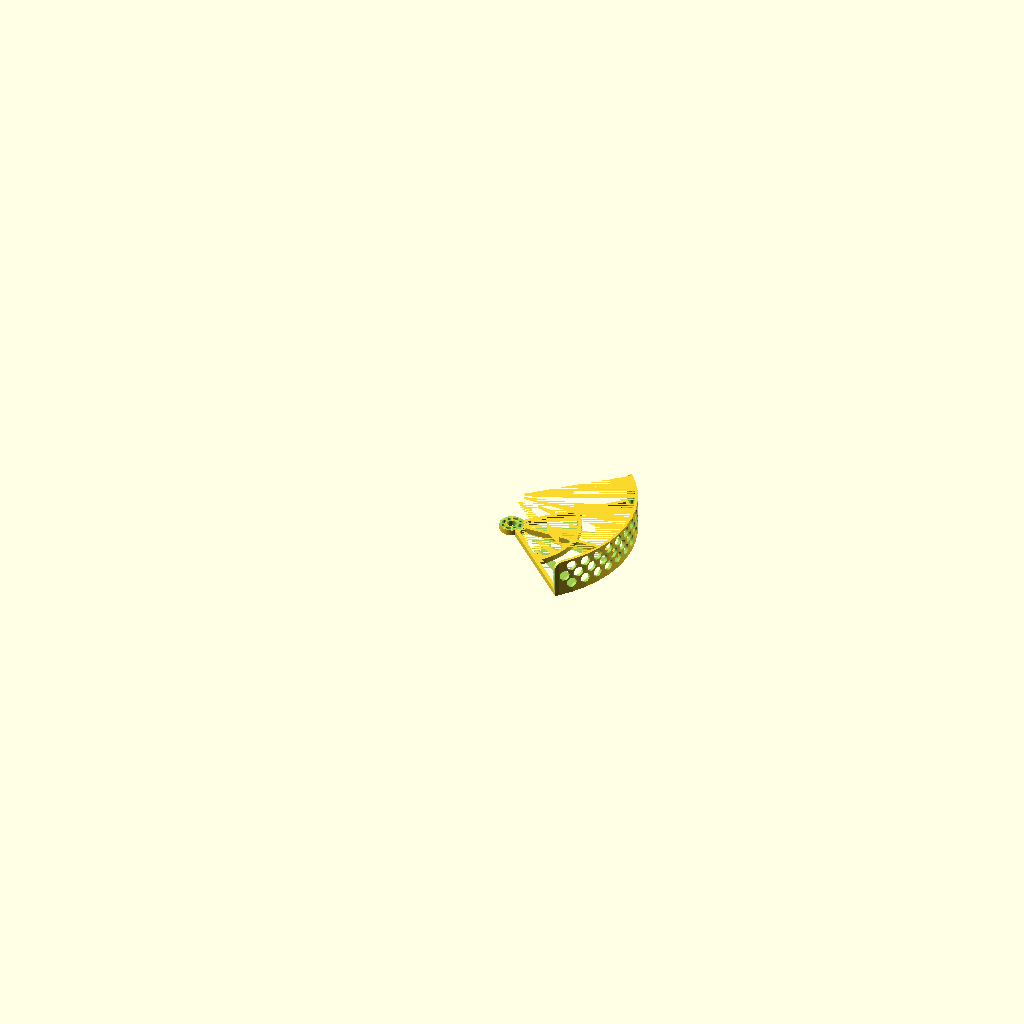
Cell 1: rendered with the file's own defaults.
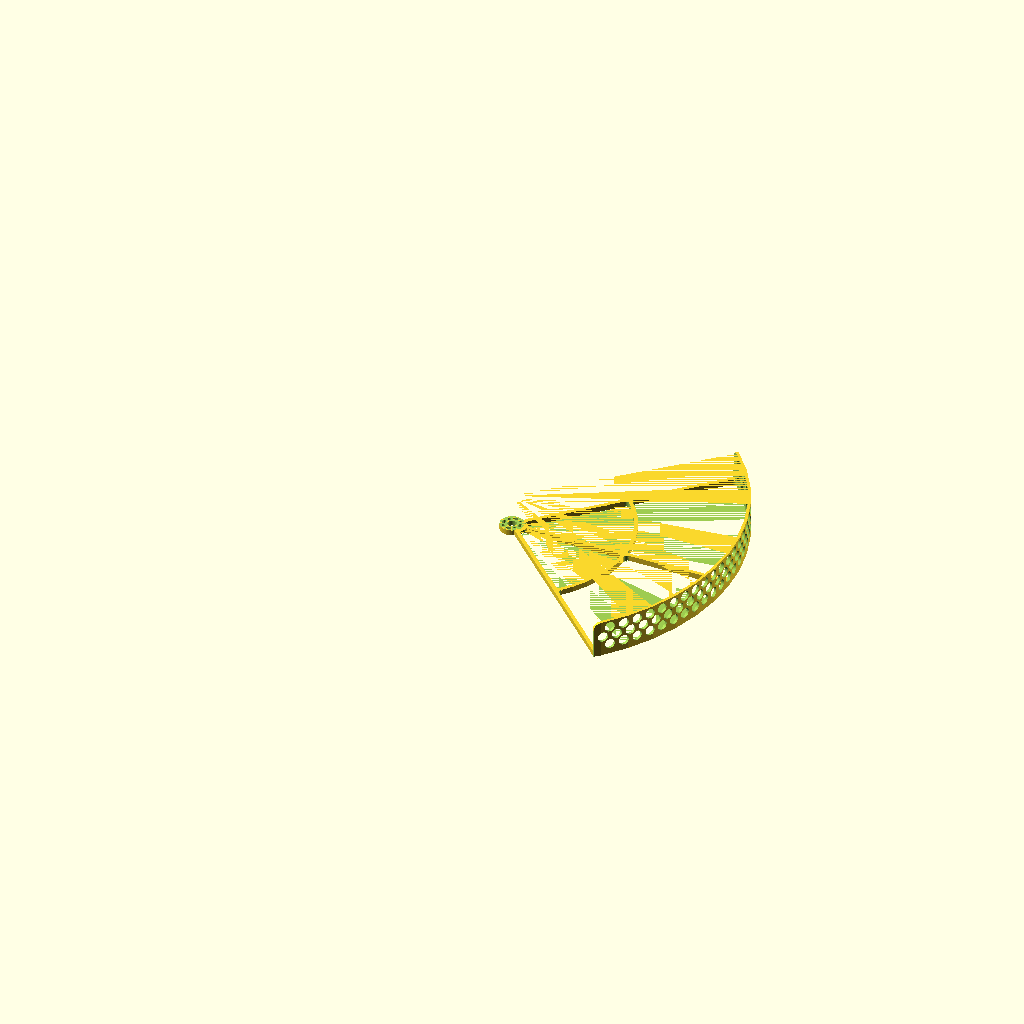
Cell 2: the same model with diameterPropeller = 458.
All cells are drawn from the same view direction (rotation 55°, 0°, 25°, orthographic, colour scheme Cornfield), but the view is re-fitted for each cell, so position and scale can differ between cells as well as the parameter.
The OpenSCAD source (inputs/thingiverse/thing-3329149/files/PropellerGuard.scad):
/* [Hidden] */
eps = 0.01;
bigSize = 1000;


// generic fillet
rFillet = 3.0/2;


/* [Motor Mount] */
radiusMotorMountScrew = 1.6;
screwHoleFlesh = 3.2;
distanceMotorMountHoles1 = 19.0;
distanceMotorMountHoles2 = 16.0;


/* [Propeller Guard] */
diameterPropeller = 229.0; //152.0; //229.0; //254.0;
nrOfSpokes = 3;
nrOfRibs = 1;
heightSpokeRib = 6.0;
widthSpokeRib = 4.0;
heightPropellerGuard = 40; //0.0; // 40.0;
thicknessPropellerGuard = 3.0;
anglePropellerGuard = 90.0;
clearancePropellerGuard = 10.0;
radiusPropellerGuardFillet = 8.0;
propellerGuardHoleFlesh = 2.0;




// handy variables
rMotorHolderOuter = (max(distanceMotorMountHoles1,distanceMotorMountHoles2)+2*screwHoleFlesh)/2;
rMotorHolderInner = (min(distanceMotorMountHoles1,distanceMotorMountHoles2)-2*screwHoleFlesh)/2;



function toRadians(prmDegrees) = PI/180*prmDegrees;

function toDegrees(prmRadians) = 180/PI*prmRadians;


module drawMotorMountScrewHole()
{
	cylinder(bigSize,radiusMotorMountScrew,radiusMotorMountScrew,true,$fn=50);
}


module drawFilletHole()
{
	cylinder(bigSize,rFillet,rFillet,true,$fn=50);
}


module drawMotorMountFancyHole()
{
	r = (distanceMotorMountHoles1+distanceMotorMountHoles2)/4;
	offsetY = rFillet;
	hull()
	{
		translate([r,-offsetY,0]) drawFilletHole();
		translate([r,offsetY,0]) drawFilletHole();
	}
}


module drawMotorMountHoles()
{
	offset1 = distanceMotorMountHoles1/2*cos(45);
	translate([-offset1,offset1,0]) drawMotorMountScrewHole();
	translate([offset1,-offset1,0]) drawMotorMountScrewHole();

	offset2 = distanceMotorMountHoles2/2*cos(45);
	translate([offset2,offset2,0]) drawMotorMountScrewHole();
	translate([-offset2,-offset2,0]) drawMotorMountScrewHole();

	cylinder(bigSize,rMotorHolderInner,rMotorHolderInner,true,$fn=50);
	for (angle=[0:90:270])
	{
		rotate([0,0,angle]) drawMotorMountFancyHole();
	}
}


module drawSpokeRibFillet(prmBottomFillets,prmTopFillets)
{
	rSpokeRibFillet = 0.4*widthSpokeRib/(sqrt(2)-1);
	w = 2*rSpokeRibFillet+widthSpokeRib;
	factor = 0.95;

	difference()
	{
		union()
		{
			if (prmBottomFillets)
			{
				translate([-w/2,-w/2,0]) cube([w/2,w,heightSpokeRib]);
			}
			if (prmTopFillets)
			{
				translate([0,-w/2,0]) cube([w/2,w,heightSpokeRib]);
			}
		}
		union()
		{
			if (prmBottomFillets)
			{
				translate([-w/2,w/2,-eps]) cylinder(heightSpokeRib+2*eps,rSpokeRibFillet,rSpokeRibFillet,$fn=50);	
				translate([-w/2,-w/2,-eps]) cylinder(heightSpokeRib+2*eps,rSpokeRibFillet,rSpokeRibFillet,$fn=50);	
			}

			if (prmTopFillets)
			{
				translate([factor*w/2,w/2,-eps]) hull() 
				{
					cylinder(heightSpokeRib+2*eps,rSpokeRibFillet,rSpokeRibFillet,$fn=50);	
					translate([2*rSpokeRibFillet,-rSpokeRibFillet,0]) cube([eps,2*rSpokeRibFillet,heightSpokeRib+2*eps]);
				}
				translate([factor*w/2,-w/2,-eps]) hull() 
				{
					cylinder(heightSpokeRib+2*eps,rSpokeRibFillet,rSpokeRibFillet,$fn=50);	
					translate([2*rSpokeRibFillet,-rSpokeRibFillet,0]) cube([eps,2*rSpokeRibFillet,heightSpokeRib+2*eps]);
				}
			}
		}						
	}	
}


module drawPropellerGuardFillet()
{
	difference()
	{
		union()
		{
			translate([0,0,-bigSize/2]) cube([2*radiusPropellerGuardFillet,2*radiusPropellerGuardFillet,bigSize]);
		}
		union()
		{
			translate([0,0,0]) cylinder(bigSize+2*eps,radiusPropellerGuardFillet,radiusPropellerGuardFillet,$fn=50,true);
		}						
	}
}


module drawPropellerGuardRib(prmRadius)
{
	rOuter = prmRadius+widthSpokeRib/2;
	rInner = prmRadius-widthSpokeRib/2;
	difference() 
	{
		union()
		{
			cylinder(heightSpokeRib,rOuter,rOuter,$fn=50);
		}
		union()
		{
			translate([0,0,-eps]) cylinder(heightSpokeRib+2*eps,rInner,rInner,$fn=50);
		}
	}
}


module drawPropellerGuard()
{
	usePropellerGuardFillet = heightPropellerGuard > heightSpokeRib+radiusPropellerGuardFillet;
	hPropellerGuard = usePropellerGuardFillet?heightPropellerGuard:heightSpokeRib;
	difference() 
	{
		union()
		{
			cylinder(heightSpokeRib,rMotorHolderOuter,rMotorHolderOuter,$fn=50);

			rInner = diameterPropeller/2+clearancePropellerGuard;
			rOuter = rInner+thicknessPropellerGuard;
			angle = 90-anglePropellerGuard/2;
			rFancyPreffered = 0.35*(hPropellerGuard-heightSpokeRib-propellerGuardHoleFlesh)/2;
			rFancy = (rFancyPreffered < 2.0)?0:rFancyPreffered;
			l = toRadians(anglePropellerGuard)*rInner;
			minDistance = widthSpokeRib;
			nrOfHoles = floor((l-minDistance)/(minDistance+2*rFancy));
			distance = (l-2*rFancy*nrOfHoles)/(1+nrOfHoles);
			startAngle = angle+toDegrees((distance+rFancy)/rInner);
			angleIncrement = toDegrees((distance+2*rFancy)/rInner);
			filletStartAngle = angle+toDegrees((radiusPropellerGuardFillet)/rInner);
			// spoke
			rSpoke = (rInner+rOuter)/2;
			l2 = toRadians(anglePropellerGuard)*rSpoke;
			spokeDistance = (l2-widthSpokeRib)/(nrOfSpokes-1);
			spokeStartAngle = angle+toDegrees((widthSpokeRib/2)/rSpoke);
			spokeAngleIncrement = toDegrees(spokeDistance/rSpoke);
			spokeStartAngleFillets = ((nrOfSpokes-1)*spokeAngleIncrement)/2;

			difference() 
			{
				union()
				{
					difference() 
					{
						union()
						{
							cylinder(hPropellerGuard,rOuter,rOuter,$fn=50);
						}
						union()
						{
							translate([0,0,-eps]) cylinder(hPropellerGuard+2*eps,rInner,rInner,$fn=50);
							for (nr=[1:1:nrOfHoles])
							{
								rotate([0,0,startAngle+angleIncrement*(nr-1)]) translate([0,0,heightSpokeRib+(hPropellerGuard-heightSpokeRib-propellerGuardHoleFlesh)/2]) rotate([-90,0,0]) cylinder(bigSize,rFancy,rFancy,$fn=50,true);
							}
							for (nr=[1:1:nrOfHoles-1])
							{
								rotate([0,0,startAngle+angleIncrement*(nr-1)+angleIncrement/2]) translate([0,0,hPropellerGuard-propellerGuardHoleFlesh-rFancy]) rotate([-90,0,0]) cylinder(bigSize,rFancy,rFancy,$fn=50,true);
								rotate([0,0,startAngle+angleIncrement*(nr-1)+angleIncrement/2]) translate([0,0,heightSpokeRib+rFancy]) rotate([-90,0,0]) cylinder(bigSize,rFancy,rFancy,$fn=50,true);
							}
							if (usePropellerGuardFillet)
							{
								translate([0,0,hPropellerGuard-radiusPropellerGuardFillet]) rotate([0,0,filletStartAngle]) rotate([-90,0,0]) rotate([0,0,-180]) drawPropellerGuardFillet();
								translate([0,0,hPropellerGuard-radiusPropellerGuardFillet]) rotate([0,0,180-filletStartAngle]) rotate([-90,0,0]) rotate([0,0,-90]) drawPropellerGuardFillet();
							}
						}
					}

					distRib = (rInner-rMotorHolderOuter)/(nrOfRibs+1);
					for (nr=[1:1:nrOfRibs])
					{
						rRib = rMotorHolderOuter+distRib*nr;
						drawPropellerGuardRib(rRib);
						for (s=[1:1:nrOfSpokes])
						{
							rotate([0,0,-spokeStartAngleFillets+spokeAngleIncrement*(s-1)]) translate([rRib,0,0]) drawSpokeRibFillet(true,true);
						}
					}

					for (s=[1:1:nrOfSpokes])
					{
						rotate([0,0,-spokeStartAngleFillets+spokeAngleIncrement*(s-1)]) translate([rMotorHolderOuter-widthSpokeRib/2,0,0]) drawSpokeRibFillet(false,true);
						rotate([0,0,-spokeStartAngleFillets+spokeAngleIncrement*(s-1)]) translate([rInner+widthSpokeRib/2,0,0]) drawSpokeRibFillet(true,false);
					}
				}
				union()
				{
					rotate([0,0,angle]) translate([-bigSize,-bigSize/2,-bigSize/2]) cube([bigSize,bigSize,bigSize]);
					rotate([0,0,-angle]) translate([-bigSize,-bigSize/2,-bigSize/2]) cube([bigSize,bigSize,bigSize]);
				}
			}


			difference() 
			{
				union()
				{
					for (nr=[1:1:nrOfSpokes])
					{
						rotate([0,0,-spokeStartAngle-spokeAngleIncrement*(nr-1)]) translate([-widthSpokeRib/2,0,0]) hull()
						{
							translate([0,rSpoke,0]) cube([widthSpokeRib,eps,heightSpokeRib]);
							cube([widthSpokeRib,eps,heightSpokeRib]);
						}
					}
				}
				union()
				{
					cylinder(heightSpokeRib,rMotorHolderOuter-eps,rMotorHolderOuter-eps,$fn=50);
				}
			}						
		}
		union()
		{
			rotate([0,0,90]) drawMotorMountHoles();
			translate([0,0,heightSpokeRib]) cylinder(bigSize,rMotorHolderOuter+eps,rMotorHolderOuter+eps,$fn=50);
		}
	}
}



// tests
//drawMotorMountHoles();
//drawPropellerGuardFillet();
//drawSpokeRibFillet(true,true);


// parts
drawPropellerGuard();
Customizer parameters (derived from the source; name, type, default, range or options):
radiusMotorMountScrew: number, default 1.6
screwHoleFlesh: number, default 3.2
distanceMotorMountHoles1: number, default 19
distanceMotorMountHoles2: number, default 16
diameterPropeller: number, default 229
nrOfSpokes: number, default 3
nrOfRibs: number, default 1
heightSpokeRib: number, default 6
widthSpokeRib: number, default 4
heightPropellerGuard: number, default 40
thicknessPropellerGuard: number, default 3
anglePropellerGuard: number, default 90
clearancePropellerGuard: number, default 10
radiusPropellerGuardFillet: number, default 8
propellerGuardHoleFlesh: number, default 2
